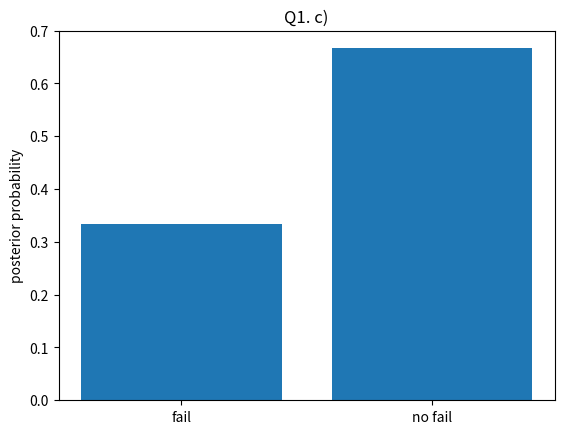

The script that saved this image:
"""
For question 1. c)

Suppose that an unmanned rocket is being launched,
and that at the time of the launch a certain electronic component
is either functioning or not functioning.

In the control centre there is a warning light that is not completely reliable.
If the electronic component is not functioning,
the warning light goes on with probability 1/2;
if the component is functioning,
the warning light goes on with probability 1/3.

P(on|func) = 1/2
P(on|~func) = 1/3

At the time of launch, the operator looks at the light and must
decide whether to abort the launch.

If she aborts the launch when the component is functioning well,
she wastes $2M. If she doesn't abort the launch but the component has failed,
she wastes $5M.
If she aborts the launch when the component is malfunctioning,
or if she lets the launch proceed when the component is working normally,
there is no cost.

Suppose that the prior probability of the component failing is 2/5.
During launch the warning light doesn't go on.

From a costs standpoint, should she abort the mission or not?
Compute and compare the expected cost of launching
to the expected cost of aborting, given that the light didn't go on.
"""

from matplotlib import pyplot as plt
import pandas as pd

hypotheses = "fail", "no fail"
prior_probs = 2/5, 3/5
priors = pd.Series(prior_probs, hypotheses)

# probabilities that we see NO light in each case
likelihoods = 1/2, 1 - 1/3
normalization_factor = (priors * likelihoods).sum()

# probs of failure given NO light seen
posteriors = likelihoods * priors / normalization_factor

# launch cost = p(fail|light)cost(fail|light) + p(~fail|light)cost(~fail|light)
p_fail, p_nofail = posteriors
# the numbers come from the question statement, e.g. 5M for a failed launch
launch_cost = 5 * p_fail + 0 * p_nofail  # in millions
no_launch_cost = 0 * p_fail + 2 * p_nofail  # in millions

print(launch_cost, no_launch_cost)

# From a costs standpoint, should she abort the mission or not?
print("launch" if launch_cost < no_launch_cost else "no launch")

plt.title("Q1. c)")
plt.xlabel("")
plt.ylabel("posterior probability")
plt.bar(hypotheses, posteriors)
plt.savefig("q1_c.png")
